Run: headless pygame with SDL's dummy video driver; simulated clock (each Clock.tick advances the game by its frame time, no real sleeping); random seed 0; keys injected as events and as key.get_pressed() state; mouse plan: one left click at the window centre at the start of phase 2, then a move to the lower-right quarter at the start of phase 3.
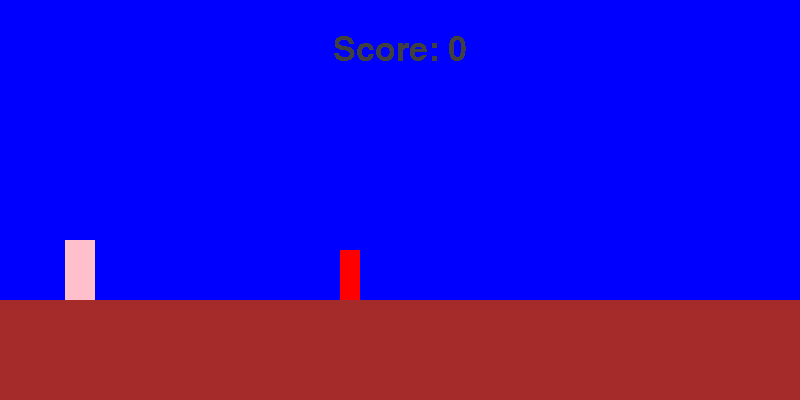
Frame 1 of 4 · flips 1–60 · no input
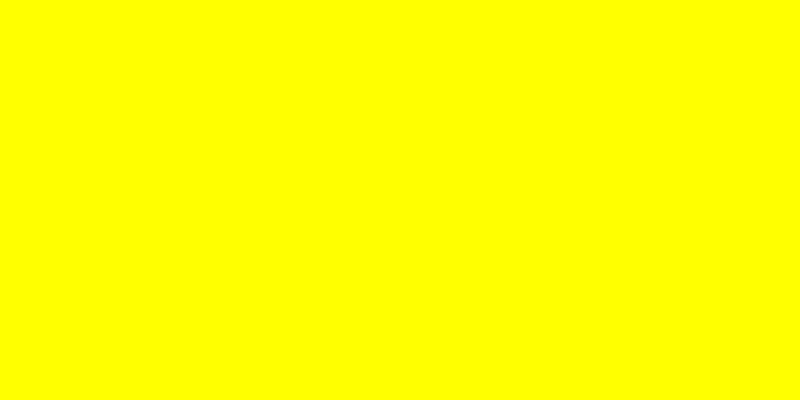
Frame 2 of 4 · flips 61–180 · clicked the window centre · tapped SPACE, RETURN · held RIGHT (→), D
Frame 3 of 4 · flips 181–300 · moved the mouse to the lower-right quarter · held DOWN (↓), S · screen unchanged from frame 2, image omitted
Frame 4 of 4 · flips 301–420 · held LEFT (←), A, UP (↑), W · screen unchanged from frame 3, image omitted

The pygame program that drew these frames:

import pygame
from sys import exit

#fazer um comentario para testars

def display_score():
    current_time = int(pygame.time.get_ticks() / 1000) -start_time
    score_surface = test_font.render(f'Score: {current_time}',False,(64,64,64))
    score_rect = score_surface.get_rect(center = (400, 50))
    screen.blit(score_surface, score_rect)

pygame.init()
screen = pygame.display.set_mode((800,400))
pygame.display.set_caption('Aprendendo Pygame')
clock = pygame.time.Clock()
test_font = pygame.font.Font(None, 50)
game_active = True
start_time = 0

#tentar colocar uma imagem dps
ceu_surface = pygame.Surface((800,300))
ceu_surface.fill('Blue')

chao_surface = pygame.Surface((800,100))
chao_surface.fill('Brown')

# text_surface = test_font.render('Palmeiras', True, (64,64,64))
# text_rect = text_surface.get_rect(center = (400, 50))

obj_surface = pygame.Surface((20, 50))
obj_rect = obj_surface.get_rect(bottomright = (600, 300))
obj_surface.fill('Red')

player_surface = pygame.Surface((30, 60))
#player_x_pos = 
player_surface.fill('Pink')
player_rect = player_surface.get_rect(midbottom = (80,300))
player_gravity = 0

while True:
    for event in pygame.event.get():
        if event.type == pygame.QUIT:
            pygame.quit()
            exit()  # pygame.draw.rect(screen, '#64f30b', text_rect)
        # pygame.draw.rect(screen, "#64f30b", text_rect,10)
        # #pygame.draw.line(screen, 'Gold', (0,0), pygame.mouse.get_pos(), 10)
        # #pygame.draw.ellipse(screen, 'Brown1', pygame.Rect(50,200,100,100))
        # screen.blit(text_surface, text_rect)


        if game_active:
            if event.type == pygame.MOUSEBUTTONDOWN:
                if player_rect.collidepoint(event.pos) and player_rect.bottom >= 300:
                    player_gravity = -20

            if event.type == pygame.KEYDOWN:
                if event.key == pygame.K_SPACE and player_rect.bottom >= 300:
                    player_gravity = -20
        else:
            if event.type == pygame.KEYDOWN and event.key == pygame.K_SPACE: 
                game_active = True  
                obj_rect.left = 800     
                start_time = int(pygame.time.get_ticks() / 1000) 

        # if event.type == pygame.KEYUP:
        #     print('key up')


    if game_active:
        screen.blit(ceu_surface,(0,0))
        screen.blit(chao_surface,(0, 300))
        # pygame.draw.rect(screen, '#64f30b', text_rect)
        # pygame.draw.rect(screen, "#64f30b", text_rect,10)
        # #pygame.draw.line(screen, 'Gold', (0,0), pygame.mouse.get_pos(), 10)
        # #pygame.draw.ellipse(screen, 'Brown1', pygame.Rect(50,200,100,100))
        # screen.blit(text_surface, text_rect)
        display_score()

        obj_rect.x -= 4
        if obj_rect.right <= 0:
            obj_rect.left = 800
        screen.blit(obj_surface, obj_rect)

        #player_rect.left += 1

        # Player
        player_gravity += 1
        player_rect.y += player_gravity
        if player_rect.bottom >= 300:
            player_rect.bottom = 300
        screen.blit(player_surface, player_rect)

        #colission 
        if obj_rect.colliderect(player_rect):
            game_active = False
    else:
        screen.fill('Yellow')

    # keys = pygame.key.get_pressed()
    # if keys[pygame.K_SPACE]:
    #     print('jump')

    # if player_rect.colliderect(obj_rect) == 1:
    #     print('colission')

    # mouse_pos  =pygame.mouse.get_pos()
    # if player_rect.collidepoint(mouse_pos):
    #     print(pygame.mouse.get_pressed())

    
    pygame.display.update()
    clock.tick(60)  

# Transforming Surfaces 2:05:51   
# Testando...
